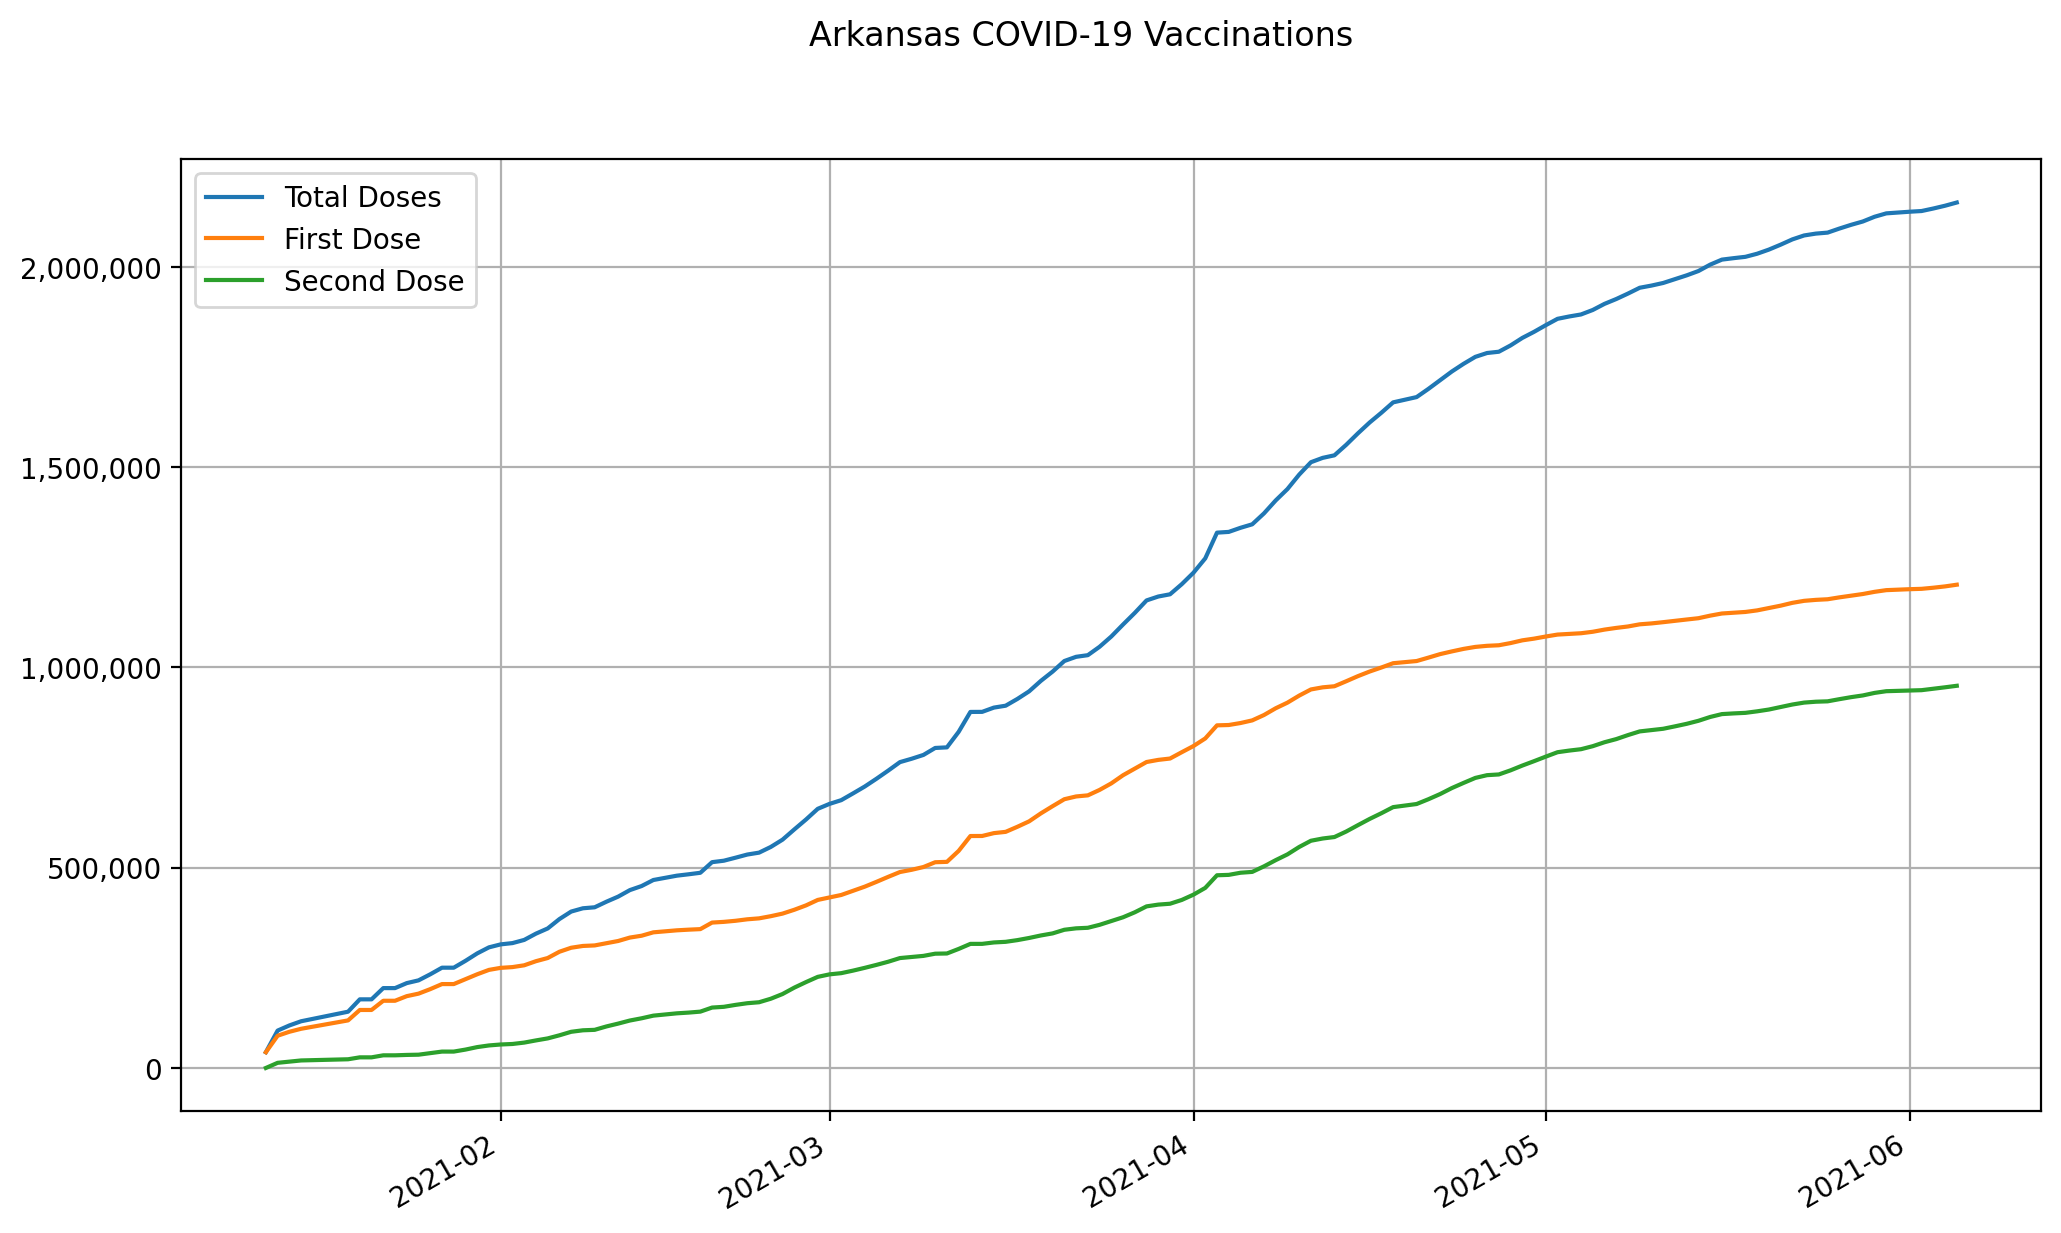

Data behind this chart, as committed beside it:
date, state, total doses, first dose, second dose
2021-01-12, Arkansas, 39365, 39357, 8
2021-01-13, Arkansas, 93307, 80458, 12849
2021-01-14, Arkansas, 106154, 90339, 15815
2021-01-15, Arkansas, 116610, 97829, 18781
2021-01-16, Arkansas, 122581, 103062, 19519
2021-01-17, Arkansas, 128553, 108296, 20257
2021-01-18, Arkansas, 134524, 113529, 20995
2021-01-19, Arkansas, 140497, 118763, 21734
2021-01-20, Arkansas, 171333, 144792, 26541
2021-01-21, Arkansas, 171333, 144792, 26541
2021-01-22, Arkansas, 199388, 167788, 31600
2021-01-23, Arkansas, 199388, 167788, 31600
2021-01-24, Arkansas, 211862, 179290, 32572
2021-01-25, Arkansas, 218705, 185546, 33159
2021-01-26, Arkansas, 233870, 196815, 37055
2021-01-27, Arkansas, 250355, 209445, 40910
2021-01-28, Arkansas, 250355, 209445, 40910
2021-01-29, Arkansas, 267470, 221552, 45918
2021-01-30, Arkansas, 286053, 233935, 52118
2021-01-31, Arkansas, 301131, 244867, 56264
2021-02-01, Arkansas, 308556, 249943, 58613
2021-02-02, Arkansas, 311744, 251841, 59903
2021-02-03, Arkansas, 319663, 256307, 63356
2021-02-04, Arkansas, 335341, 266563, 68778
2021-02-05, Arkansas, 348269, 274459, 73810
2021-02-06, Arkansas, 371717, 290153, 81564
2021-02-07, Arkansas, 390447, 300139, 90308
2021-02-08, Arkansas, 398662, 304604, 94058
2021-02-09, Arkansas, 401119, 305917, 95202
2021-02-10, Arkansas, 415008, 311339, 103669
2021-02-11, Arkansas, 427723, 316972, 110751
2021-02-12, Arkansas, 444027, 325562, 118465
2021-02-13, Arkansas, 454186, 330146, 124040
2021-02-14, Arkansas, 469248, 338611, 130637
2021-02-15, Arkansas, 474650, 341124, 133526
2021-02-16, Arkansas, 480052, 343637, 136415
2021-02-17, Arkansas, 483525, 345271, 138254
2021-02-18, Arkansas, 487285, 346623, 140662
2021-02-19, Arkansas, 513784, 362972, 150812
2021-02-20, Arkansas, 517410, 364735, 152675
2021-02-21, Arkansas, 524947, 367436, 157511
2021-02-22, Arkansas, 532808, 371148, 161660
2021-02-23, Arkansas, 537540, 373476, 164064
2021-02-24, Arkansas, 551762, 378928, 172834
2021-02-25, Arkansas, 569943, 385351, 184592
2021-02-26, Arkansas, 595438, 394906, 200532
2021-02-27, Arkansas, 620279, 405877, 214402
2021-02-28, Arkansas, 646952, 419502, 227450
2021-03-01, Arkansas, 659252, 425567, 233685
2021-03-02, Arkansas, 668572, 431866, 236706
2021-03-03, Arkansas, 685370, 442371, 242999
2021-03-04, Arkansas, 702571, 452615, 249956
2021-03-05, Arkansas, 722008, 464641, 257367
2021-03-06, Arkansas, 742353, 477127, 265226
2021-03-07, Arkansas, 763525, 489149, 274376
2021-03-08, Arkansas, 771978, 494761, 277217
2021-03-09, Arkansas, 781468, 501653, 279815
2021-03-10, Arkansas, 798875, 513591, 285284
2021-03-11, Arkansas, 800367, 514556, 285811
2021-03-12, Arkansas, 839129, 541936, 297193
... 85 more rows
